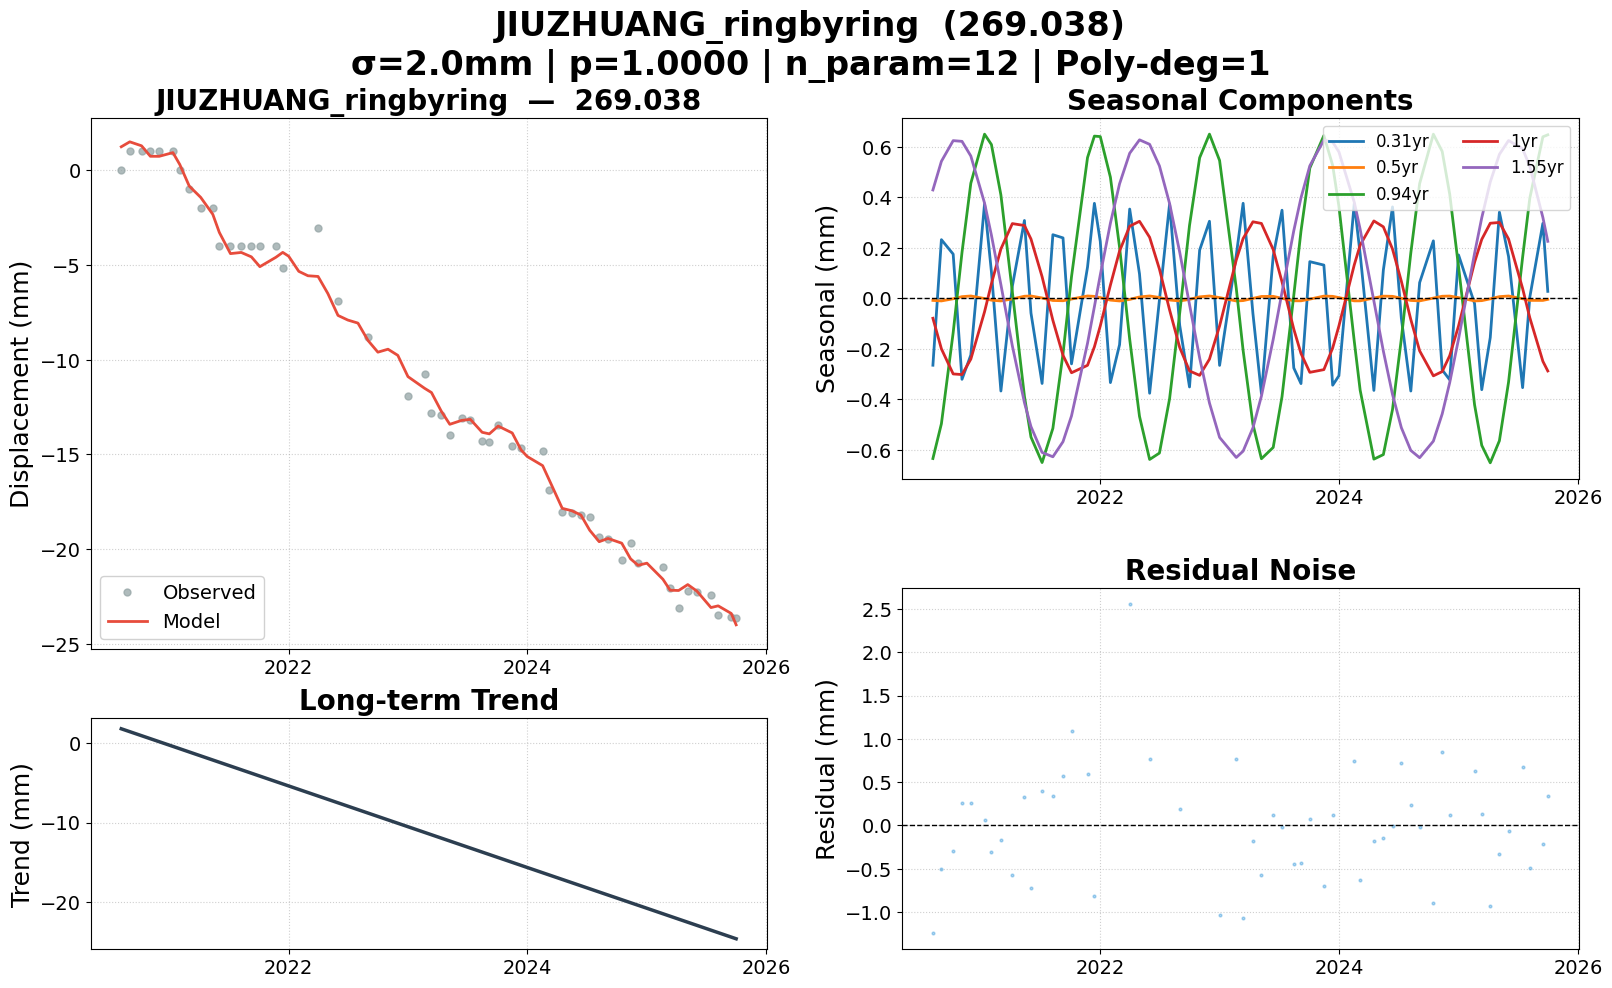

Data behind this chart, as committed beside it:
date, 269.038, 269.038_trend, 269.038_0.31yr, 269.038_0.5yr, 269.038_0.94yr, 269.038_1yr, 269.038_1.55yr, 269.038_model, 269.038_noise, 269.038_wtest, flagged
2020-08-07, 0.000000, 1.794, -0.2644, -0.007726, -0.6338, -0.07845, 0.4297, 1.24, -1.24, -0.6198, False
2020-09-02, 1, 1.43, 0.2329, -0.009746, -0.4961, -0.1995, 0.5431, 1.501, -0.5008, -0.2504, False
2020-10-08, 1, 0.926, 0.1756, -0.001246, -0.1352, -0.2989, 0.625, 1.291, -0.2913, -0.1456, False
2020-11-04, 1, 0.5479, -0.3201, 0.007158, 0.1823, -0.3014, 0.6222, 0.738, 0.262, 0.131, False
2020-12-01, 1, 0.1697, -0.2239, 0.009839, 0.4563, -0.2402, 0.5642, 0.7359, 0.2641, 0.1321, False
2021-01-12, 1, -0.4189, 0.3749, -0.000300, 0.6506, -0.05262, 0.3776, 0.9312, 0.06879, 0.0344, False
2021-02-02, 0.000000, -0.7139, 0.1053, -0.006814, 0.6095, 0.05826, 0.2506, 0.303, -0.303, -0.1515, False
2021-03-03, -1, -1.121, -0.3666, -0.009801, 0.4099, 0.1961, 0.0545, -0.8369, -0.1631, -0.08155, False
2021-04-07, -2, -1.613, 0.04882, -0.001833, 0.02629, 0.2965, -0.1877, -1.431, -0.5694, -0.2847, False
2021-05-14, -2, -2.132, 0.3088, 0.008828, -0.3872, 0.2889, -0.4126, -2.326, 0.3256, 0.1628, False
2021-06-03, -4, -2.413, -0.05764, 0.009751, -0.5489, 0.2355, -0.5075, -3.282, -0.718, -0.359, False
2021-07-07, -4, -2.891, -0.3366, 0.001917, -0.6499, 0.08622, -0.6098, -4.399, 0.3988, 0.1994, False
2021-08-09, -4, -3.354, 0.2524, -0.008060, -0.5143, -0.08663, -0.627, -4.338, 0.3377, 0.1688, False
2021-09-09, -4, -3.789, 0.2398, -0.009019, -0.2192, -0.2251, -0.5671, -4.57, 0.5701, 0.2851, False
2021-10-05, -4, -4.155, -0.259, -0.002336, 0.08608, -0.2942, -0.4651, -5.089, 1.089, 0.5446, False
2021-11-23, -4, -4.843, 0.1242, 0.009891, 0.558, -0.2647, -0.1774, -4.593, 0.5928, 0.2964, False
2021-12-14, -5.147, -5.138, 0.3767, 0.008209, 0.6429, -0.1917, -0.03266, -4.334, -0.8126, -0.4063, False
2022-01-01, , -5.39, 0.2258, 0.003403, 0.6411, -0.1089, 0.09306, -4.536, , , False
2022-02-01, , -5.826, -0.3332, -0.006560, 0.4802, 0.05304, 0.2981, -5.334, , , False
2022-03-01, , -6.219, -0.1831, -0.009901, 0.2028, 0.1878, 0.4539, -5.567, , , False
2022-04-01, -3.048, -6.654, 0.354, -0.003803, -0.1615, 0.2861, 0.5751, -5.604, 2.556, 1.278, False
2022-05-01, , -7.076, 0.09726, 0.005960, -0.467, 0.3056, 0.6282, -6.506, , , False
2022-06-01, -6.899, -7.511, -0.3754, 0.009869, -0.6375, 0.2422, 0.6104, -7.661, 0.7624, 0.3812, False
2022-07-01, , -7.932, -0.005570, 0.003882, -0.6122, 0.1163, 0.525, -7.905, , , False
2022-08-01, , -8.368, 0.3742, -0.006164, -0.3973, -0.04518, 0.3762, -8.066, , , False
2022-09-01, -8.797, -8.803, -0.1067, -0.009830, -0.05781, -0.1941, 0.1832, -8.988, 0.1914, 0.0957, False
2022-10-01, , -9.224, -0.3505, -0.003644, 0.2892, -0.2871, -0.02423, -9.601, , , False
2022-11-01, , -9.66, 0.1916, 0.006364, 0.5574, -0.3045, -0.2355, -9.444, , , False
2022-12-01, , -10.08, 0.3058, 0.009844, 0.6508, -0.2405, -0.4139, -9.769, , , False
2023-01-01, -11.92, -10.52, -0.265, 0.003403, 0.5464, -0.1089, -0.5503, -10.89, -1.028, -0.5142, False
2023-02-21, -10.74, -11.23, 0.1705, -0.009830, 0.04058, 0.1525, -0.6297, -11.51, 0.7675, 0.3837, False
2023-03-14, -12.81, -11.53, 0.3769, -0.008444, -0.2061, 0.2374, -0.6045, -11.73, -1.073, -0.5364, False
2023-04-13, -12.9, -11.95, -0.05971, 0.000214, -0.4981, 0.3037, -0.5125, -12.72, -0.1812, -0.09059, False
2023-05-09, -13.98, -12.31, -0.3775, 0.007907, -0.6347, 0.2971, -0.3866, -13.41, -0.5679, -0.284, False
2023-06-14, -13.09, -12.82, 0.1677, 0.008305, -0.5899, 0.1938, -0.1622, -13.2, 0.1165, 0.05827, False
2023-07-11, -13.17, -13.2, 0.3495, 0.000557, -0.3888, 0.06564, 0.0251, -13.15, -0.02094, -0.01047, False
2023-08-16, -14.28, -13.7, -0.2753, -0.009225, 0.01244, -0.1216, 0.2684, -13.83, -0.4477, -0.2239, False
2023-09-07, -14.34, -14.01, -0.3371, -0.009289, 0.2666, -0.2178, 0.3985, -13.91, -0.432, -0.216, False
2023-10-04, -13.43, -14.39, 0.1457, -0.002668, 0.5164, -0.2926, 0.5251, -13.5, 0.07382, 0.03691, False
2023-11-16, -14.56, -15, 0.1322, 0.009319, 0.6451, -0.2818, 0.6269, -13.86, -0.6929, -0.3465, False
2023-12-13, -14.64, -15.38, -0.3434, 0.008398, 0.5269, -0.1958, 0.6193, -14.76, 0.1204, 0.0602, False
2024-01-01, , -15.64, -0.3061, 0.003403, 0.365, -0.1089, 0.5806, -15.11, , , False
2024-02-17, -14.84, -16.3, 0.3762, -0.009501, -0.1693, 0.1331, 0.3811, -15.59, 0.7481, 0.3741, False
2024-03-06, -16.9, -16.55, 0.1767, -0.009481, -0.3631, 0.2114, 0.274, -16.26, -0.6325, -0.3162, False
2024-04-17, -18.02, -17.14, -0.3642, 0.001819, -0.6363, 0.307, -0.009927, -17.84, -0.1812, -0.09058, False
2024-05-16, -18.11, -17.55, 0.1128, 0.009209, -0.6183, 0.2837, -0.2085, -17.97, -0.1438, -0.0719, False
2024-06-13, -18.2, -17.94, 0.3626, 0.008389, -0.4397, 0.1956, -0.3802, -18.19, -0.004709, -0.002355, False
2024-07-10, -18.28, -18.32, -0.07782, 0.000736, -0.1602, 0.06835, -0.5116, -19, 0.7184, 0.3592, False
2024-08-08, -19.37, -18.72, -0.3666, -0.007938, 0.1805, -0.08356, -0.6019, -19.6, 0.2352, 0.1176, False
2024-09-04, -19.45, -19.1, 0.06282, -0.009581, 0.455, -0.2075, -0.6307, -19.43, -0.01846, -0.009232, False
2024-10-16, -20.58, -19.69, 0.2281, 0.001482, 0.6506, -0.3065, -0.5649, -19.68, -0.8969, -0.4484, False
2024-11-12, -19.66, -20.07, -0.2829, 0.008770, 0.5822, -0.2895, -0.4573, -20.51, 0.8465, 0.4232, False
2024-12-05, -20.73, -20.39, -0.3221, 0.009532, 0.413, -0.2264, -0.3331, -20.85, 0.1188, 0.05942, False
2025-01-01, , -20.77, 0.1724, 0.003403, 0.1256, -0.1089, -0.1605, -20.74, , , False
2025-02-19, -20.96, -21.46, -0.02011, -0.009695, -0.4208, 0.1432, 0.1785, -21.59, 0.6236, 0.3118, False
2025-03-13, -22.03, -21.77, -0.3613, -0.008621, -0.5818, 0.234, 0.3195, -22.16, 0.1347, 0.06735, False
2025-04-08, -23.11, -22.13, -0.155, -0.001495, -0.6508, 0.2979, 0.4611, -22.18, -0.9293, -0.4646, False
2025-05-06, -22.19, -22.52, 0.3419, 0.007239, -0.5635, 0.301, 0.5707, -21.87, -0.3268, -0.1634, False
2025-06-03, -22.28, -22.92, 0.1659, 0.009751, -0.3312, 0.2355, 0.6255, -22.21, -0.067, -0.0335, False
2025-07-16, -22.41, -23.52, -0.3532, -0.001155, 0.1632, 0.0395, 0.5927, -23.08, 0.6701, 0.335, False
... 3 more rows
